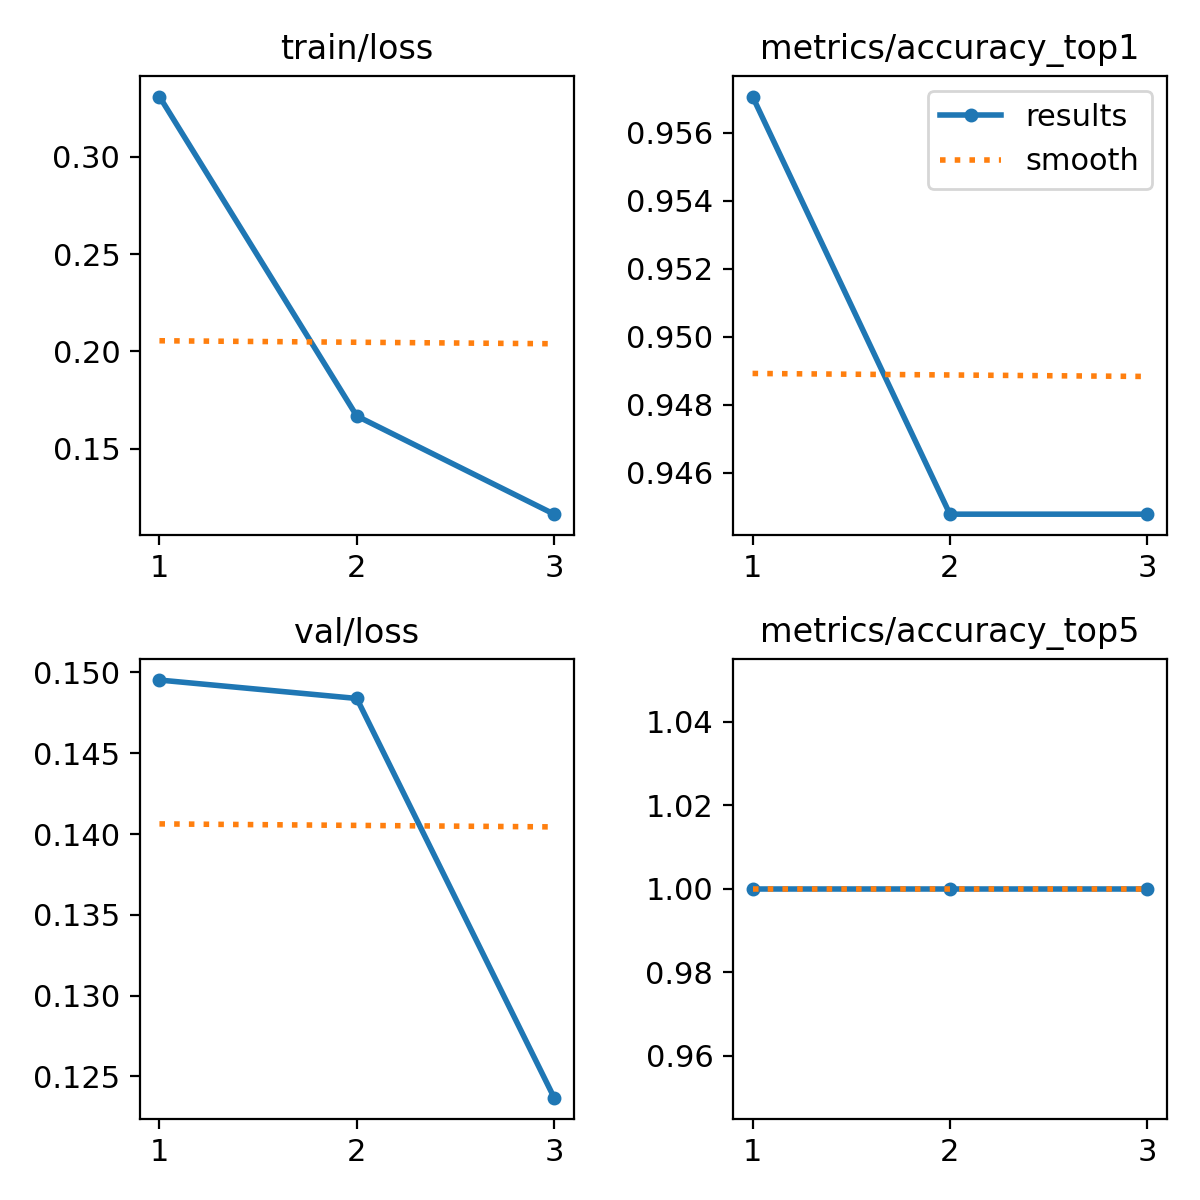

The data file committed next to this chart (first rows):
epoch, time, train/loss, metrics/accuracy_top1, metrics/accuracy_top5, val/loss, lr/pg0, lr/pg1, lr/pg2
1, 86.09, 0.331, 0.9571, 1, 0.1495, 0.0005537, 0.0005537, 0.0005537
2, 170.2, 0.1668, 0.9448, 1, 0.1484, 0.0007432, 0.0007432, 0.0007432
3, 255.8, 0.1163, 0.9448, 1, 0.1237, 0.0005661, 0.0005661, 0.0005661
